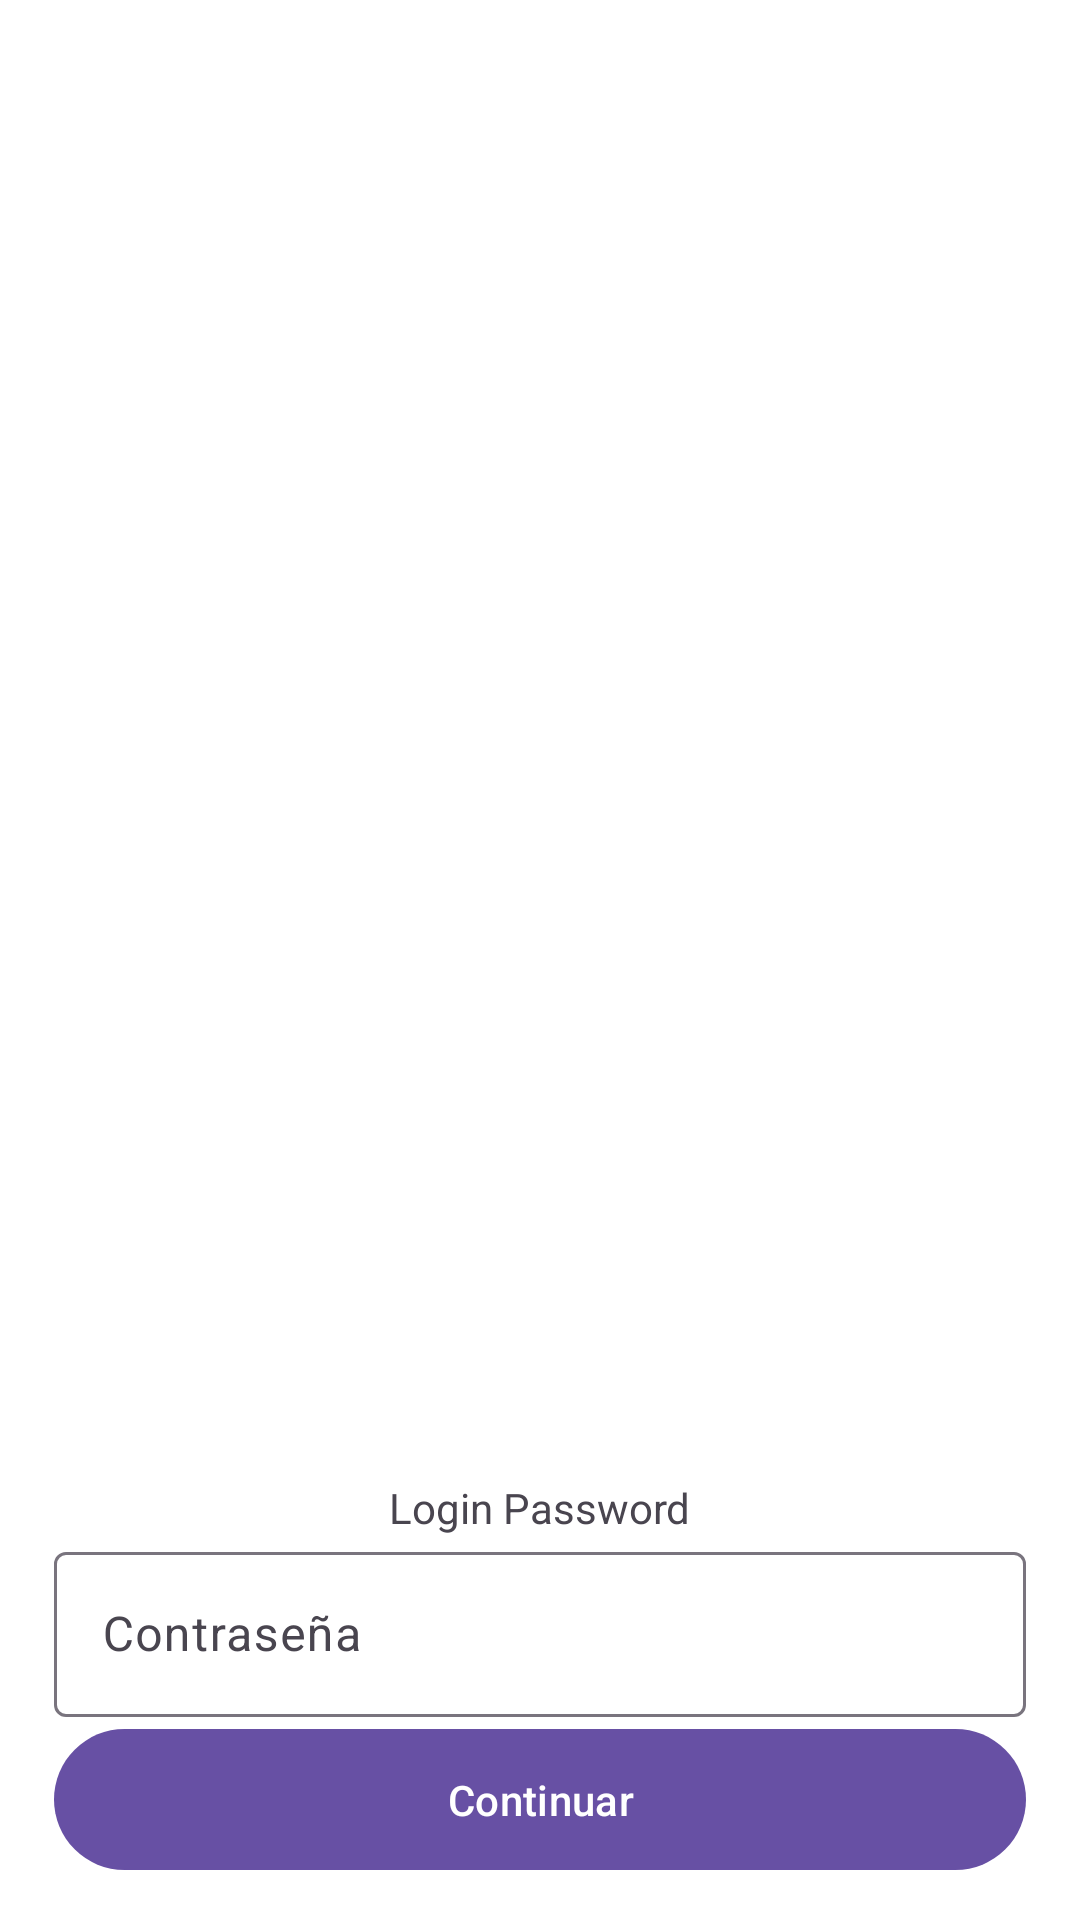

This screen was rendered from an Android layout file. Write that file and the resources it references.
<!-- AndroidManifest.xml: application theme Theme.EcoStep -->
<!-- res/layout/fragment_login.xml -->
<?xml version="1.0" encoding="utf-8"?>
<androidx.constraintlayout.widget.ConstraintLayout
    xmlns:android="http://schemas.android.com/apk/res/android"
    xmlns:app="http://schemas.android.com/apk/res-auto"
    xmlns:tools="http://schemas.android.com/tools"
    android:layout_width="match_parent"
    android:layout_height="match_parent"
    android:background="@color/white"
    tools:context=".presentation.view.auth.login.LogInFragment">


    <TextView
        android:id="@+id/tvLogin"
        android:layout_width="wrap_content"
        android:layout_height="wrap_content"
        android:text="Login Password"

        app:layout_constraintBottom_toTopOf="@+id/ilPassword"
        app:layout_constraintEnd_toStartOf="@+id/guideline_end"
        app:layout_constraintStart_toStartOf="@+id/guideline_start" />

    <androidx.constraintlayout.widget.Guideline
        android:id="@+id/guideline_start"
        android:layout_width="wrap_content"
        android:layout_height="wrap_content"
        android:orientation="vertical"
        app:layout_constraintGuide_percent="0.05" />

    <androidx.constraintlayout.widget.Guideline
        android:id="@+id/guideline_end"
        android:layout_width="wrap_content"
        android:layout_height="wrap_content"
        android:orientation="vertical"
        app:layout_constraintGuide_percent="0.95" />

    <androidx.constraintlayout.widget.Guideline
        android:id="@+id/guideline_horizontal_start"
        android:layout_width="wrap_content"
        android:layout_height="wrap_content"
        android:orientation="horizontal"
        app:layout_constraintGuide_percent="0.02" />

    <androidx.constraintlayout.widget.Guideline
        android:id="@+id/guideline_horizontal_end"
        android:layout_width="wrap_content"
        android:layout_height="wrap_content"
        android:orientation="horizontal"
        app:layout_constraintGuide_percent="0.98" />

    <com.google.android.material.textfield.TextInputLayout
        android:id="@+id/ilPassword"
        android:layout_width="0dp"
        android:layout_height="wrap_content"
        android:hint="@string/password"
        app:layout_constraintBottom_toTopOf="@+id/btnConfirm"
        app:layout_constraintEnd_toEndOf="@id/guideline_end"
        app:layout_constraintStart_toStartOf="@id/guideline_start"
        app:startIconContentDescription="@string/email"
        app:startIconDrawable="@drawable/baseline_lock_24">

        <com.google.android.material.textfield.TextInputEditText
            android:id="@+id/etPassword"
            android:layout_width="match_parent"
            android:layout_height="55dp"
            android:inputType="textPassword"
            android:textColor="@color/main_text_color" />

    </com.google.android.material.textfield.TextInputLayout>

    <com.google.android.material.button.MaterialButton
        android:id="@+id/btnConfirm"
        android:layout_width="0dp"
        android:layout_height="55dp"
        android:text="@string/nextStep"
        app:layout_constraintBottom_toTopOf="@+id/guideline_horizontal_end"
        app:layout_constraintEnd_toEndOf="@id/guideline_end"
        app:layout_constraintHorizontal_bias="0.0"
        app:layout_constraintStart_toStartOf="@id/guideline_start" />

</androidx.constraintlayout.widget.ConstraintLayout>
<!-- resources referenced by this layout -->
<resources>
  <color name="main_text_color">#364627</color>
  <color name="white">#FFFFFFFF</color>
  <string name="email">Email</string>
  <string name="nextStep">Continuar</string>
  <string name="password">Contraseña</string>
  <style name="Theme.EcoStep" parent="Base.Theme.EcoStep" />
  <style name="Base.Theme.EcoStep" parent="Theme.Material3.DayNight.NoActionBar">
          
          
      </style>
</resources>
